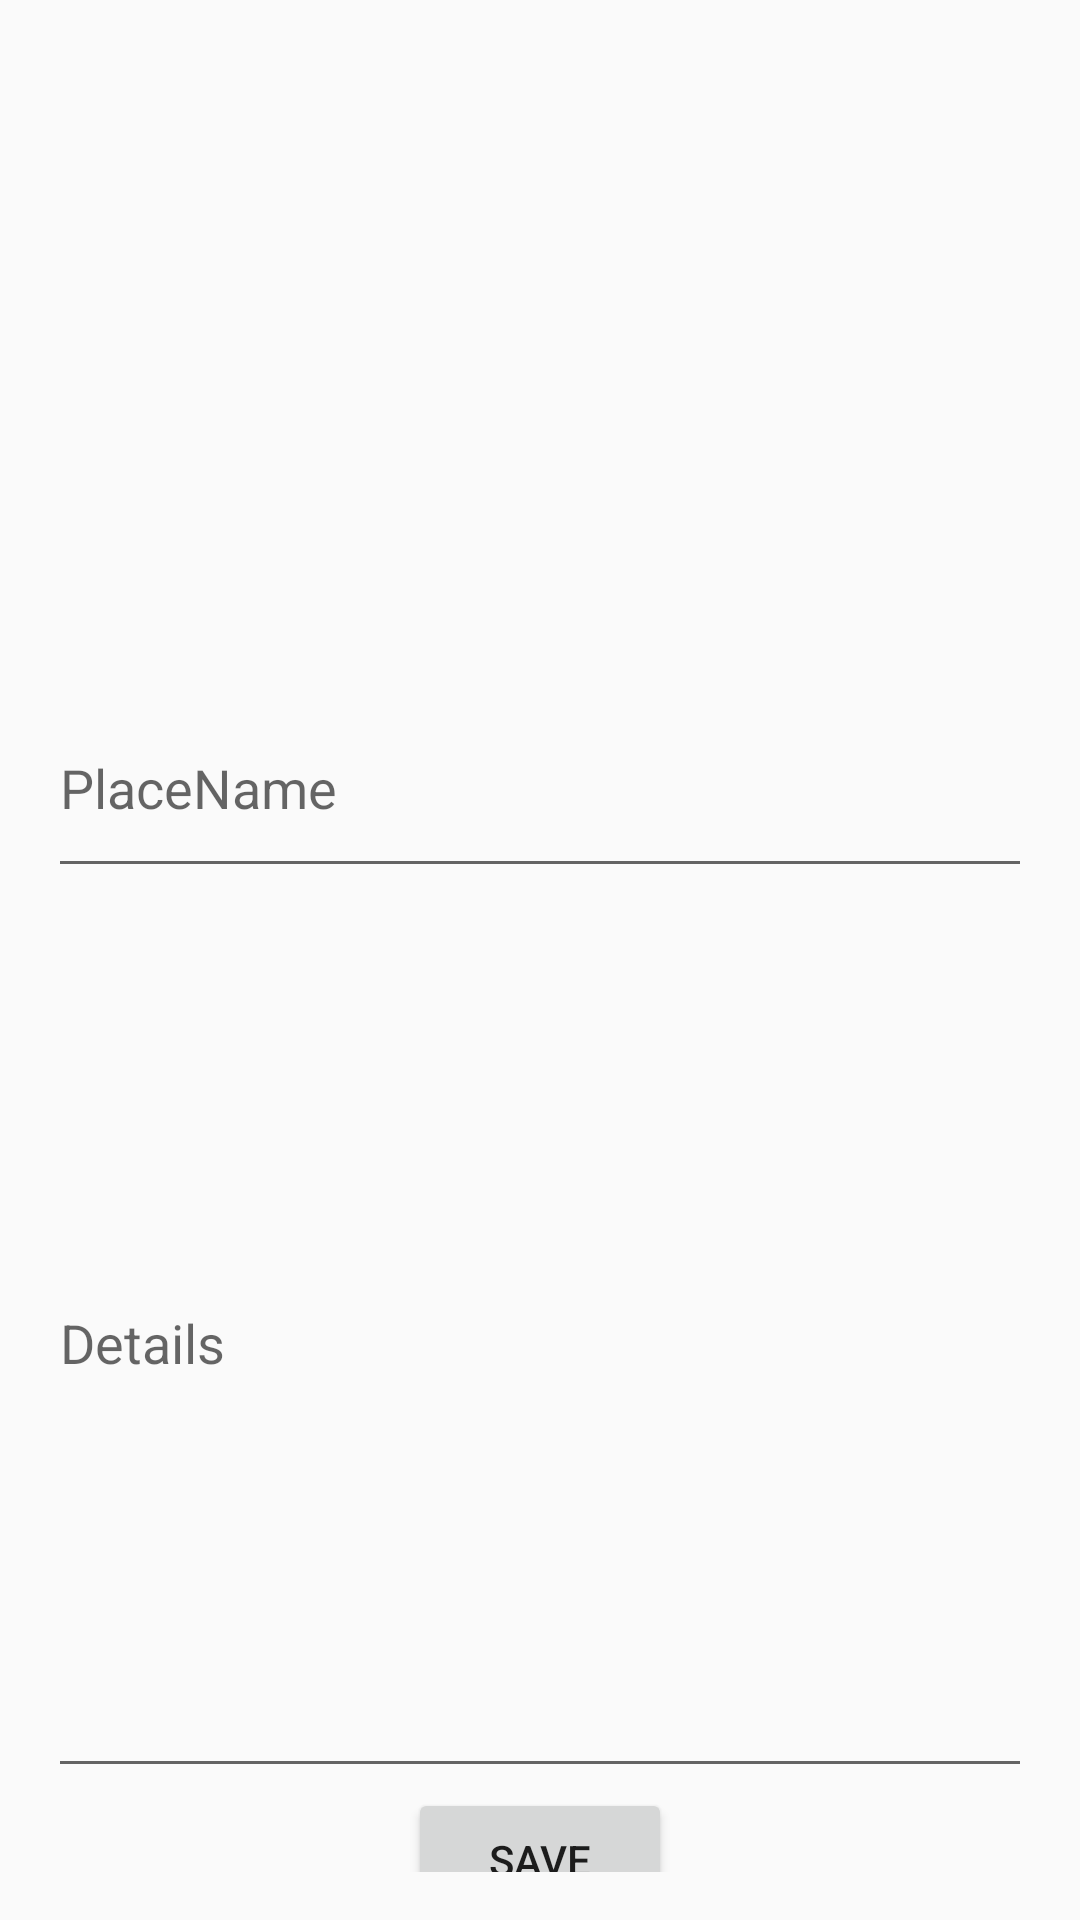

This screen was rendered from an Android layout file. Write that file and the resources it references.
<!-- AndroidManifest.xml: application theme AppTheme -->
<!-- res/layout/activity_add.xml -->
<?xml version="1.0" encoding="utf-8"?>
<android.support.constraint.ConstraintLayout xmlns:android="http://schemas.android.com/apk/res/android"
    xmlns:app="http://schemas.android.com/apk/res-auto"
    xmlns:tools="http://schemas.android.com/tools"
    android:layout_width="match_parent"
    android:layout_height="match_parent"
    android:padding="16dp">


    <ImageView
        android:id="@+id/edtPicture"
        android:layout_width="match_parent"
        android:layout_height="210dp"
        android:layout_marginBottom="20dp"
        app:layout_constraintBottom_toTopOf="@+id/edtPlace"
        app:layout_constraintEnd_toEndOf="parent"
        app:layout_constraintStart_toStartOf="parent"
        app:layout_constraintTop_toTopOf="parent"
        app:srcCompat="@drawable/ic_launcher_foreground"
        tools:ignore="VectorDrawableCompat" />

    <EditText
        android:id="@+id/edtPlace"
        android:layout_width="match_parent"
        android:layout_height="70dp"
        android:hint="PlaceName"
        app:layout_constraintBottom_toTopOf="@+id/edtSubject"
        app:layout_constraintEnd_toEndOf="parent"
        app:layout_constraintStart_toStartOf="parent"
        app:layout_constraintTop_toBottomOf="@+id/edtPicture" />

    <EditText
        android:id="@+id/edtSubject"
        android:layout_width="match_parent"
        android:layout_height="300dp"
        android:hint="Details"
        app:layout_constraintBottom_toTopOf="@+id/edtSave"
        app:layout_constraintEnd_toEndOf="parent"
        app:layout_constraintStart_toStartOf="parent"
        app:layout_constraintTop_toBottomOf="@+id/edtPlace" />

    <Button
        android:id="@+id/edtSave"
        android:layout_width="wrap_content"
        android:layout_height="wrap_content"
        android:text="Save"
        app:layout_constraintBottom_toBottomOf="parent"
        app:layout_constraintEnd_toEndOf="parent"
        app:layout_constraintStart_toStartOf="parent"
        app:layout_constraintTop_toBottomOf="@+id/edtSubject" />

</android.support.constraint.ConstraintLayout>
<!-- resources referenced by this layout -->
<resources>
  <!-- drawable ic_launcher_foreground: png bitmap (mipmap-hdpi, 35380 bytes) -->
  <style name="AppTheme" parent="Theme.AppCompat.Light.DarkActionBar">
          
          <item name="colorPrimary">@color/colorPrimary</item>
          <item name="colorPrimaryDark">@color/colorPrimaryDark</item>
          <item name="colorAccent">@color/colorAccent</item>
      </style>
  <color name="colorPrimary">#008577</color>
  <color name="colorPrimaryDark">#00574B</color>
  <color name="colorAccent">#D81B60</color>
</resources>
